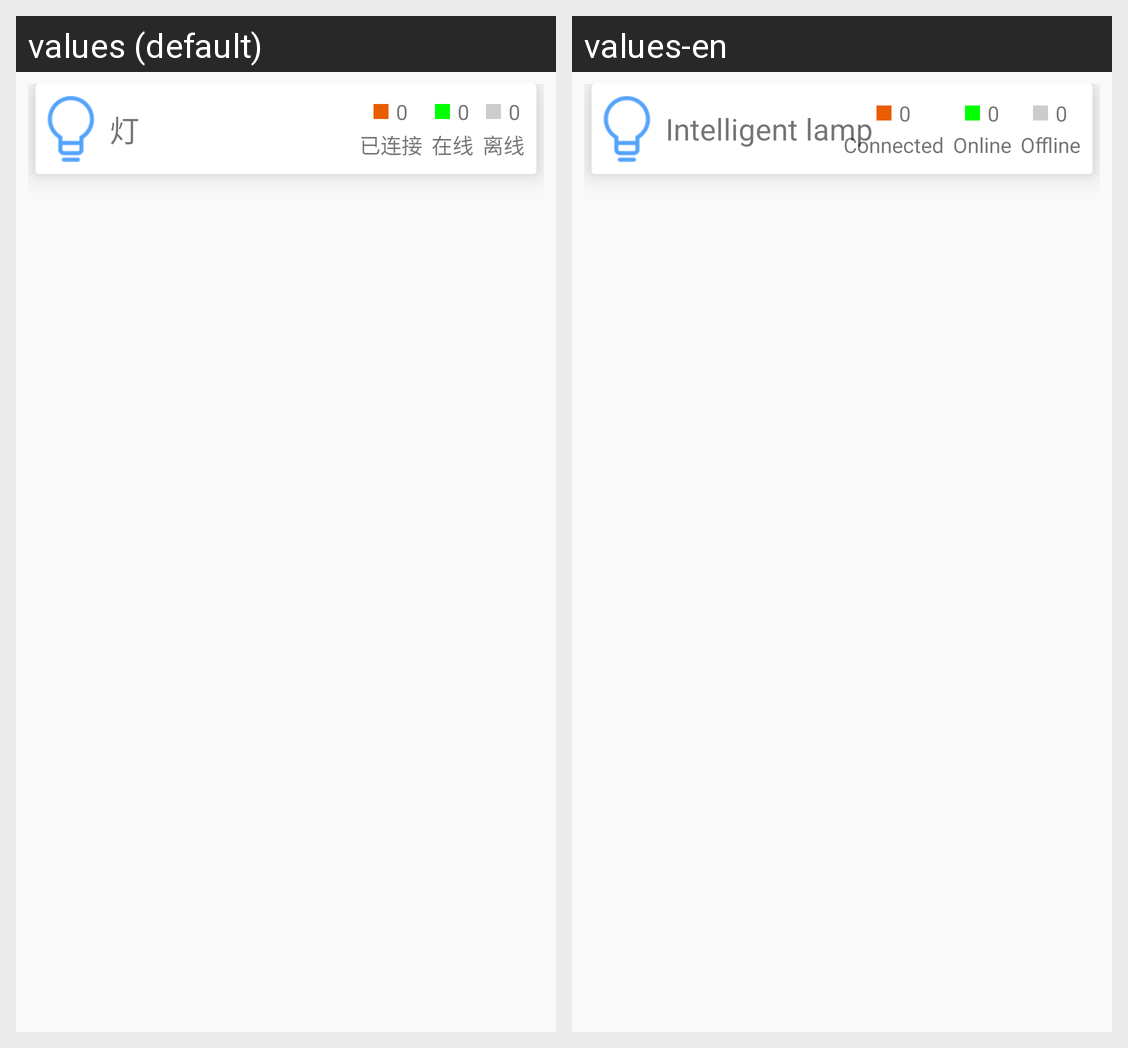

The same Android screen rendered under two of its app's locales, left to right. List the strings drawn on it with the default value and each locale's translation.
Android screen res/layout/dev_item_2.xml rendered under 2 locales, left to right: values (default), values-en. Device: Nexus 5 (rendered at 1080×1920; each locale shown at half size, 540×960, under a caption strip naming it); theme AppTheme.
Strings drawn on this screen, with the default value and each locale's value (text and hints the layout hard-codes, and strings that could not be matched under every locale, appear in the picture but are not listed):

lamp
  values: 灯
  values-en: Intelligent lamp

conned
  values: 已连接
  values-en: Connected

online
  values: 在线
  values-en: Online

offline
  values: 离线
  values-en: Offline
